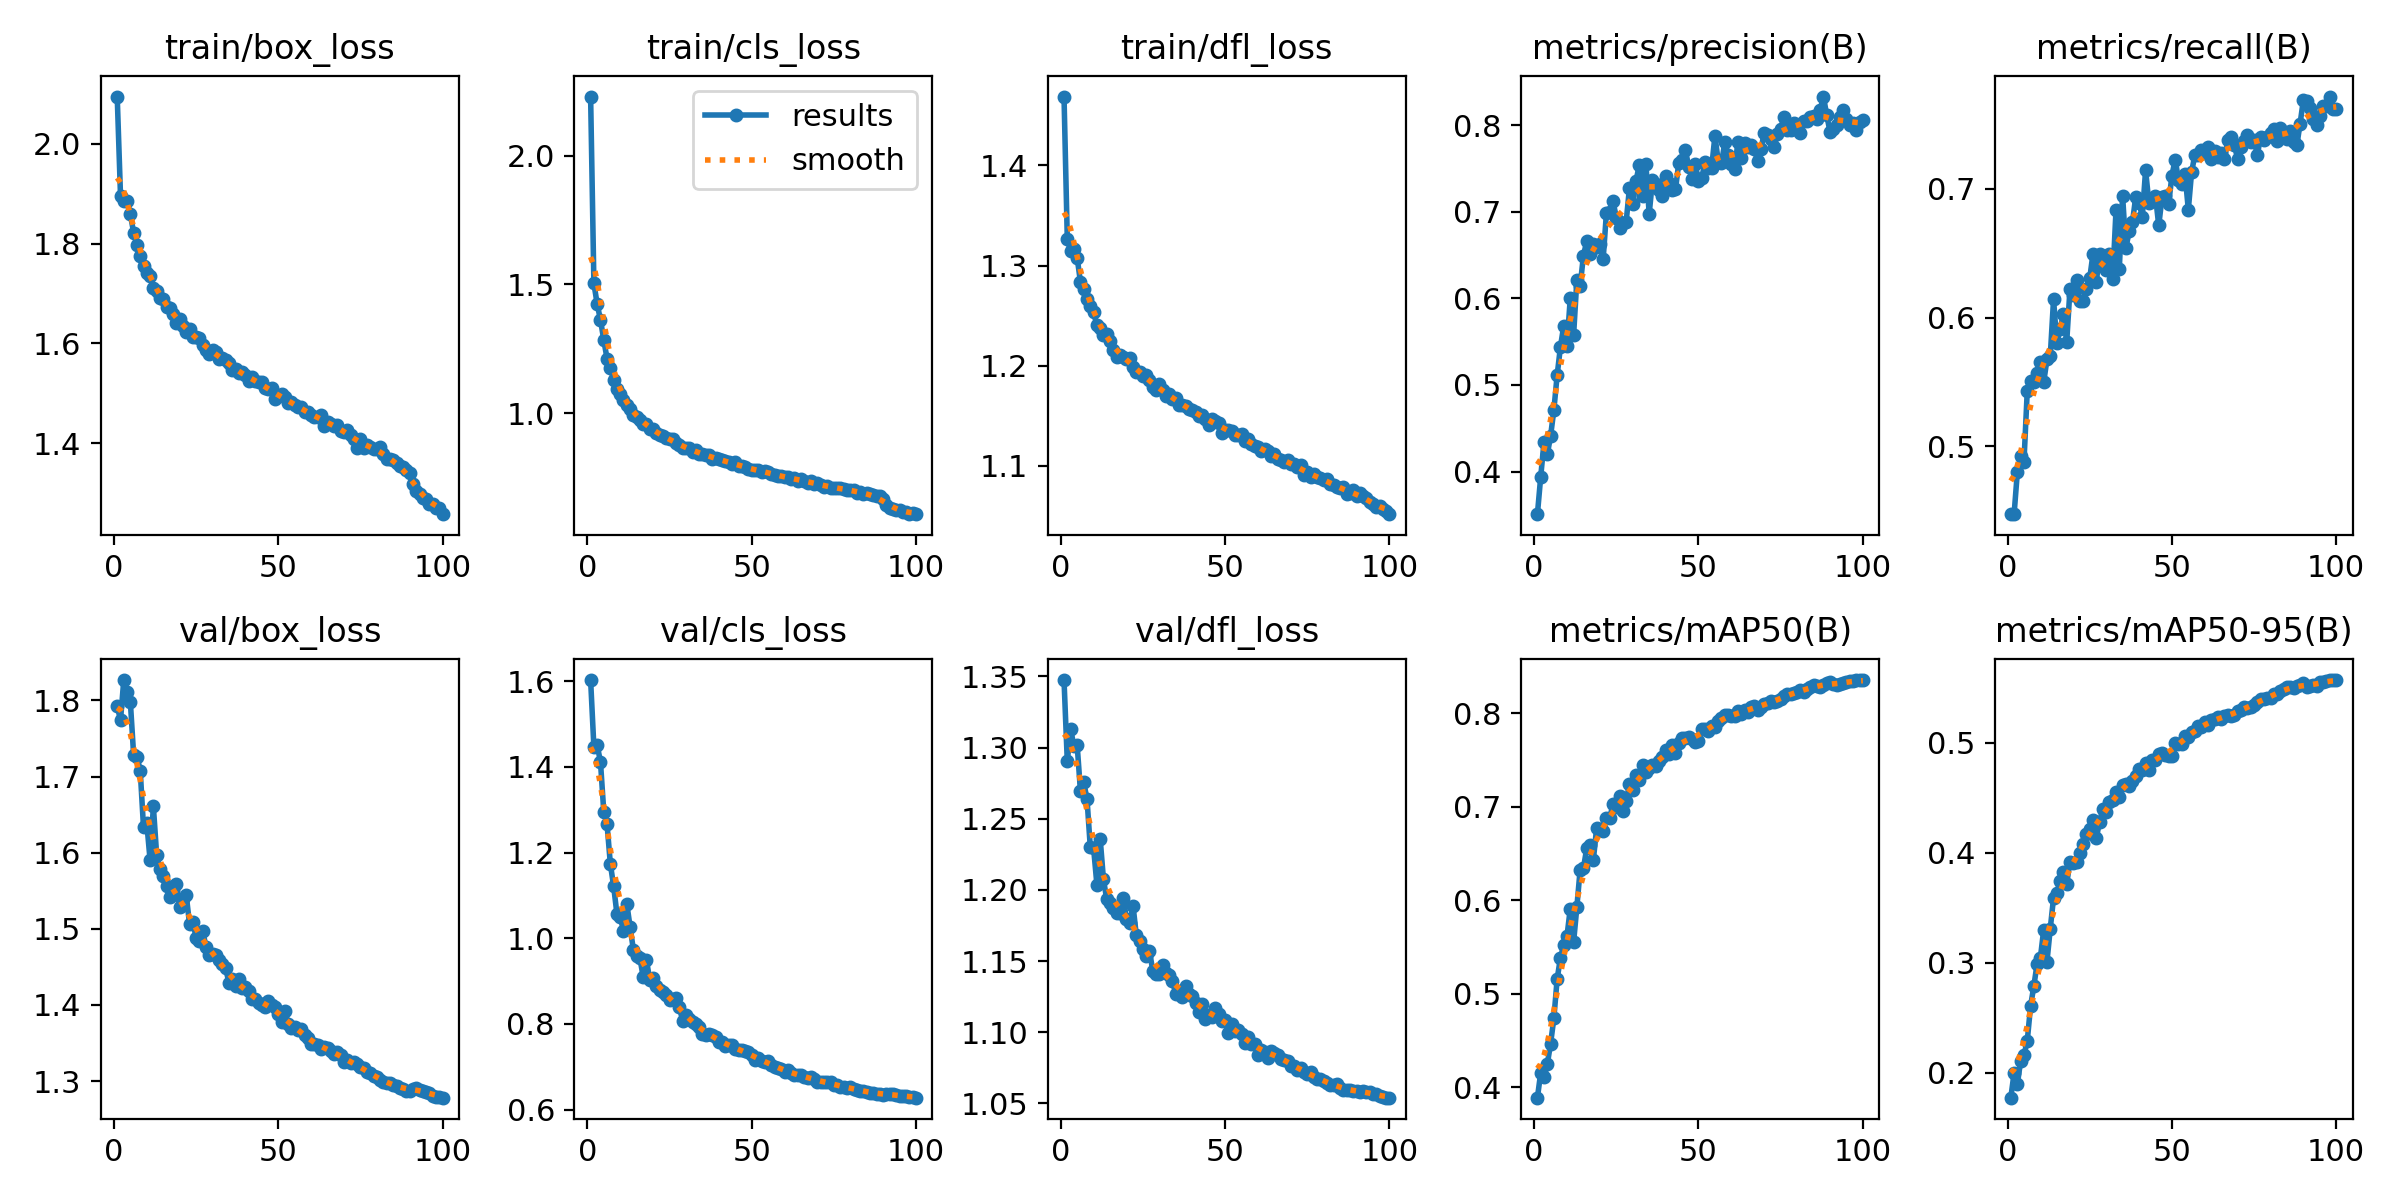

The file beside this chart, header and first rows:
epoch, time, train/box_loss, train/cls_loss, train/dfl_loss, metrics/precision(B), metrics/recall(B), metrics/mAP50(B), metrics/mAP50-95(B), val/box_loss, val/cls_loss, val/dfl_loss, lr/pg0, lr/pg1, lr/pg2
1, 178.3, 2.094, 2.229, 1.469, 0.3507, 0.4477, 0.3886, 0.1773, 1.793, 1.603, 1.347, 0.003325, 0.003325, 0.003325
2, 438.4, 1.896, 1.504, 1.326, 0.3938, 0.4474, 0.4152, 0.1998, 1.774, 1.446, 1.29, 0.006593, 0.006593, 0.006593
3, 705.6, 1.886, 1.423, 1.314, 0.4338, 0.4805, 0.411, 0.1899, 1.827, 1.451, 1.313, 0.009794, 0.009794, 0.009794
4, 838.1, 1.885, 1.362, 1.317, 0.4198, 0.4926, 0.4244, 0.2109, 1.812, 1.412, 1.301, 0.009703, 0.009703, 0.009703
5, 982.3, 1.859, 1.285, 1.308, 0.4408, 0.4881, 0.4464, 0.2159, 1.798, 1.296, 1.302, 0.009604, 0.009604, 0.009604
6, 1122, 1.821, 1.212, 1.284, 0.471, 0.543, 0.4735, 0.2289, 1.728, 1.266, 1.269, 0.009505, 0.009505, 0.009505
7, 1281, 1.797, 1.175, 1.276, 0.5111, 0.551, 0.5154, 0.2602, 1.726, 1.174, 1.275, 0.009406, 0.009406, 0.009406
8, 1437, 1.774, 1.131, 1.266, 0.5439, 0.5497, 0.5384, 0.2787, 1.708, 1.122, 1.264, 0.009307, 0.009307, 0.009307
9, 1584, 1.754, 1.094, 1.259, 0.5681, 0.557, 0.5515, 0.2989, 1.633, 1.057, 1.23, 0.009208, 0.009208, 0.009208
10, 1731, 1.742, 1.075, 1.253, 0.5454, 0.5655, 0.5617, 0.3045, 1.639, 1.049, 1.229, 0.009109, 0.009109, 0.009109
11, 1876, 1.735, 1.053, 1.241, 0.6009, 0.5499, 0.591, 0.3298, 1.59, 1.018, 1.204, 0.00901, 0.00901, 0.00901
12, 2026, 1.71, 1.03, 1.237, 0.5572, 0.5675, 0.5548, 0.3009, 1.661, 1.081, 1.236, 0.008911, 0.008911, 0.008911
13, 2178, 1.706, 1.016, 1.23, 0.6216, 0.5699, 0.5927, 0.3309, 1.597, 1.027, 1.207, 0.008812, 0.008812, 0.008812
14, 2318, 1.691, 0.9953, 1.232, 0.6144, 0.6141, 0.6327, 0.3588, 1.579, 0.9735, 1.193, 0.008713, 0.008713, 0.008713
15, 2478, 1.688, 0.9863, 1.224, 0.6495, 0.5799, 0.6341, 0.3635, 1.57, 0.958, 1.191, 0.008614, 0.008614, 0.008614
16, 2625, 1.672, 0.9724, 1.216, 0.6661, 0.5913, 0.6555, 0.3742, 1.556, 0.9535, 1.187, 0.008515, 0.008515, 0.008515
17, 2778, 1.67, 0.9581, 1.209, 0.6519, 0.6026, 0.6593, 0.3827, 1.541, 0.9095, 1.184, 0.008416, 0.008416, 0.008416
18, 2921, 1.658, 0.9578, 1.21, 0.6633, 0.5809, 0.6425, 0.3715, 1.551, 0.9481, 1.184, 0.008317, 0.008317, 0.008317
19, 3082, 1.641, 0.9383, 1.209, 0.6596, 0.6222, 0.6767, 0.3916, 1.559, 0.9027, 1.194, 0.008218, 0.008218, 0.008218
20, 3239, 1.649, 0.9373, 1.207, 0.6631, 0.6173, 0.6751, 0.3906, 1.528, 0.9063, 1.18, 0.008119, 0.008119, 0.008119
21, 3394, 1.634, 0.9223, 1.208, 0.6454, 0.6292, 0.6741, 0.3919, 1.539, 0.8891, 1.177, 0.00802, 0.00802, 0.00802
22, 3544, 1.624, 0.9156, 1.199, 0.6992, 0.6126, 0.6876, 0.4001, 1.544, 0.879, 1.189, 0.007921, 0.007921, 0.007921
23, 3694, 1.628, 0.9127, 1.194, 0.7, 0.6126, 0.6876, 0.4077, 1.507, 0.8736, 1.168, 0.007822, 0.007822, 0.007822
24, 3839, 1.613, 0.9037, 1.193, 0.7126, 0.6221, 0.7033, 0.4172, 1.509, 0.8686, 1.164, 0.007723, 0.007723, 0.007723
25, 3988, 1.612, 0.8986, 1.19, 0.693, 0.6304, 0.6994, 0.4217, 1.489, 0.8567, 1.158, 0.007624, 0.007624, 0.007624
26, 4150, 1.61, 0.8985, 1.19, 0.6818, 0.6495, 0.712, 0.4292, 1.484, 0.8577, 1.153, 0.007525, 0.007525, 0.007525
27, 4310, 1.597, 0.883, 1.185, 0.6874, 0.6275, 0.6951, 0.413, 1.498, 0.8611, 1.157, 0.007426, 0.007426, 0.007426
28, 4538, 1.588, 0.8777, 1.179, 0.6885, 0.6497, 0.7066, 0.428, 1.476, 0.8388, 1.143, 0.007327, 0.007327, 0.007327
29, 4687, 1.579, 0.8673, 1.176, 0.7275, 0.6405, 0.7238, 0.4399, 1.466, 0.8076, 1.141, 0.007228, 0.007228, 0.007228
30, 4851, 1.587, 0.8668, 1.182, 0.7088, 0.6371, 0.718, 0.4366, 1.467, 0.8205, 1.141, 0.007129, 0.007129, 0.007129
31, 4996, 1.584, 0.8643, 1.176, 0.7356, 0.6492, 0.7343, 0.446, 1.466, 0.8113, 1.147, 0.00703, 0.00703, 0.00703
32, 5148, 1.57, 0.8504, 1.17, 0.7546, 0.6299, 0.7283, 0.4479, 1.459, 0.8045, 1.142, 0.006931, 0.006931, 0.006931
33, 5286, 1.571, 0.8559, 1.172, 0.7187, 0.6832, 0.7442, 0.4555, 1.454, 0.8002, 1.14, 0.006832, 0.006832, 0.006832
34, 5424, 1.566, 0.8425, 1.167, 0.7554, 0.6375, 0.7366, 0.4505, 1.448, 0.7939, 1.136, 0.006733, 0.006733, 0.006733
35, 5583, 1.56, 0.8436, 1.168, 0.6976, 0.6947, 0.7409, 0.4615, 1.429, 0.7768, 1.127, 0.006634, 0.006634, 0.006634
36, 5739, 1.547, 0.8366, 1.161, 0.7364, 0.6538, 0.7449, 0.4624, 1.434, 0.7749, 1.129, 0.006535, 0.006535, 0.006535
37, 5958, 1.549, 0.8368, 1.161, 0.7321, 0.6671, 0.7432, 0.4607, 1.424, 0.7775, 1.125, 0.006436, 0.006436, 0.006436
38, 6098, 1.541, 0.8241, 1.16, 0.7248, 0.6738, 0.749, 0.4655, 1.433, 0.7748, 1.133, 0.006337, 0.006337, 0.006337
39, 6375, 1.542, 0.826, 1.157, 0.7183, 0.6937, 0.7532, 0.4699, 1.422, 0.7704, 1.127, 0.006238, 0.006238, 0.006238
40, 6523, 1.536, 0.8222, 1.155, 0.7416, 0.6893, 0.7611, 0.4762, 1.424, 0.7583, 1.125, 0.006139, 0.006139, 0.006139
41, 6664, 1.526, 0.8175, 1.154, 0.7338, 0.6784, 0.7568, 0.4749, 1.418, 0.7574, 1.12, 0.00604, 0.00604, 0.00604
42, 6929, 1.532, 0.8136, 1.15, 0.7247, 0.7144, 0.766, 0.4814, 1.408, 0.7485, 1.115, 0.005941, 0.005941, 0.005941
43, 7082, 1.525, 0.81, 1.15, 0.7259, 0.6892, 0.7577, 0.4748, 1.408, 0.7497, 1.12, 0.005842, 0.005842, 0.005842
44, 7240, 1.524, 0.8019, 1.147, 0.7566, 0.6923, 0.7685, 0.4843, 1.403, 0.7498, 1.11, 0.005743, 0.005743, 0.005743
45, 7400, 1.522, 0.8126, 1.141, 0.7603, 0.6946, 0.7733, 0.4844, 1.4, 0.7426, 1.112, 0.005644, 0.005644, 0.005644
46, 7561, 1.511, 0.796, 1.146, 0.772, 0.6715, 0.7735, 0.4898, 1.397, 0.7383, 1.111, 0.005545, 0.005545, 0.005545
47, 7724, 1.508, 0.7941, 1.145, 0.7524, 0.6934, 0.7749, 0.491, 1.406, 0.7392, 1.117, 0.005446, 0.005446, 0.005446
48, 7874, 1.51, 0.7929, 1.143, 0.7383, 0.6946, 0.7722, 0.4891, 1.4, 0.7371, 1.113, 0.005347, 0.005347, 0.005347
49, 8044, 1.49, 0.7854, 1.133, 0.7554, 0.6878, 0.7693, 0.4878, 1.397, 0.7347, 1.108, 0.005248, 0.005248, 0.005248
50, 8188, 1.494, 0.7808, 1.136, 0.7361, 0.71, 0.7706, 0.4877, 1.389, 0.727, 1.109, 0.005149, 0.005149, 0.005149
51, 8332, 1.499, 0.7806, 1.136, 0.7391, 0.7226, 0.7834, 0.4996, 1.377, 0.7157, 1.099, 0.00505, 0.00505, 0.00505
52, 8476, 1.493, 0.7802, 1.135, 0.7578, 0.7071, 0.783, 0.4983, 1.392, 0.721, 1.106, 0.004951, 0.004951, 0.004951
53, 8632, 1.48, 0.7724, 1.13, 0.7503, 0.7038, 0.7815, 0.499, 1.375, 0.7142, 1.101, 0.004852, 0.004852, 0.004852
54, 8778, 1.483, 0.7751, 1.131, 0.751, 0.7114, 0.7862, 0.5056, 1.37, 0.7101, 1.101, 0.004753, 0.004753, 0.004753
55, 8926, 1.478, 0.771, 1.132, 0.7877, 0.6838, 0.7852, 0.5054, 1.371, 0.7136, 1.098, 0.004654, 0.004654, 0.004654
56, 9070, 1.472, 0.7651, 1.125, 0.7589, 0.713, 0.792, 0.5094, 1.367, 0.7041, 1.093, 0.004555, 0.004555, 0.004555
57, 9218, 1.473, 0.7618, 1.126, 0.7564, 0.7263, 0.7948, 0.5108, 1.368, 0.7006, 1.096, 0.004456, 0.004456, 0.004456
58, 9363, 1.463, 0.7587, 1.122, 0.7802, 0.7263, 0.7984, 0.515, 1.36, 0.6972, 1.092, 0.004357, 0.004357, 0.004357
59, 9514, 1.462, 0.7553, 1.12, 0.7662, 0.7302, 0.7981, 0.5138, 1.356, 0.6949, 1.092, 0.004258, 0.004258, 0.004258
60, 9659, 1.456, 0.7519, 1.118, 0.7553, 0.7276, 0.7972, 0.5183, 1.349, 0.6875, 1.084, 0.004159, 0.004159, 0.004159
... 40 more rows
